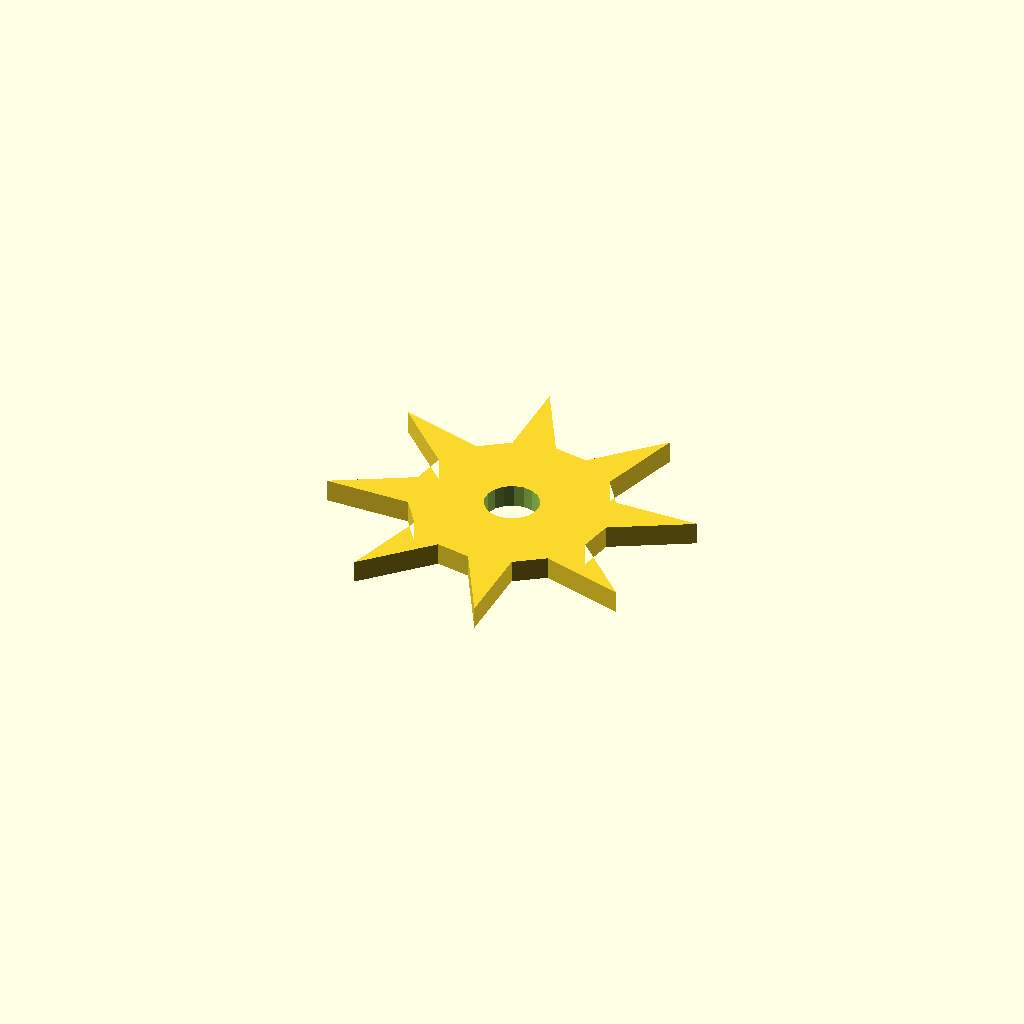
Cell 1 — every parameter at its default value.
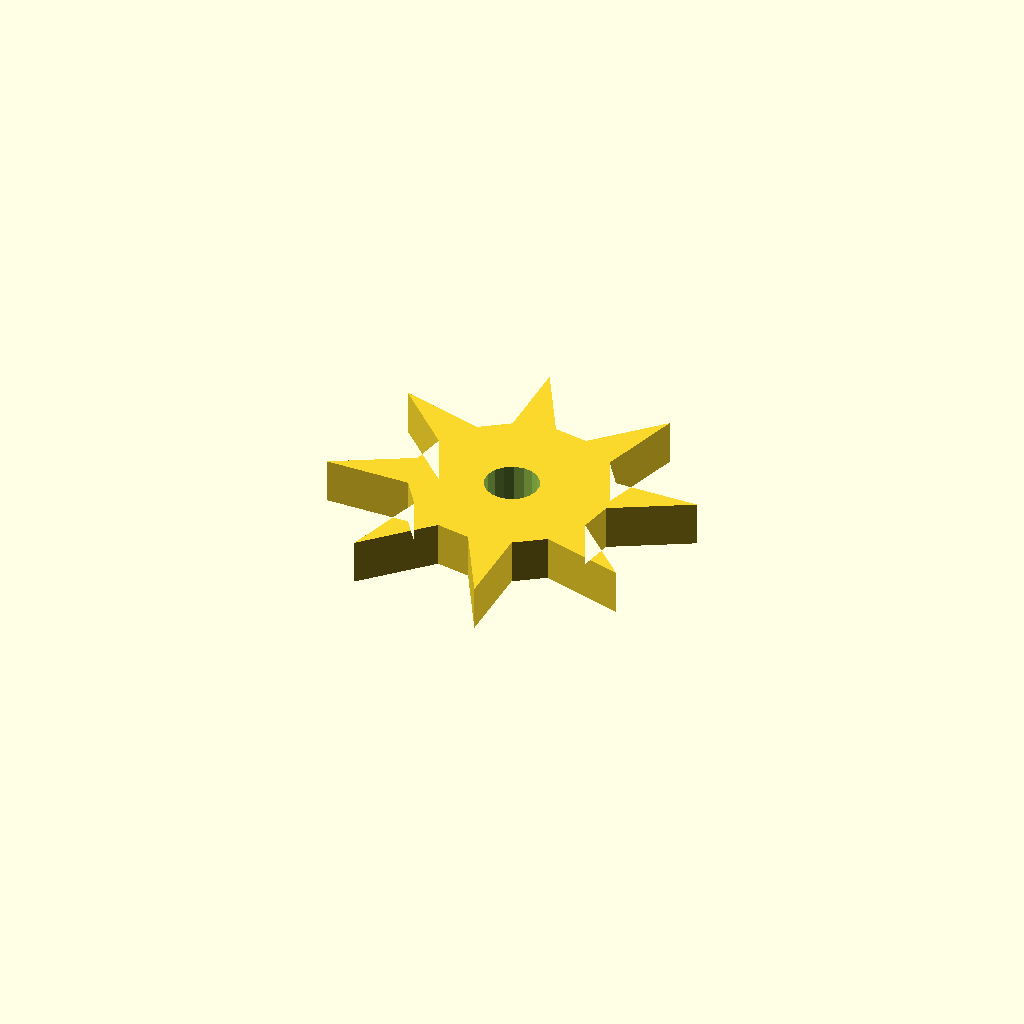
Cell 2: the same model with plate_t = 10.
All cells are drawn from one camera (rotation 55°, 0°, 25°, orthographic, colour scheme Cornfield), so only the parameter changes between them.
The OpenSCAD source (optional_data/data/sketch4/starwheels/part_0186.scad):
$fn = 32;

// ----------------------------------------------------------------------
// Star wheel: 8-point ratchet, R40
// ----------------------------------------------------------------------

// --- parameters (mm) ---
n_points = 8;             // number of points / teeth
r_out = 40;               // tip radius
r_in = 22;                // root radius
bore_r = 6;               // centre bore radius
plate_t = 5;              // plate thickness, Z (extrusion height)
bore_d = 12;              // centre bore diameter

profile = [[16.895, 38.895], [0, 29.557], [18.916, 29.684], [23.338, 23.338], [17.995, 4.789], [31.28, 18.255], [38.895, 16.895], [48.233, 0], [48.105, 18.916], [54.451, 23.338], [73, 17.995], [59.535, 31.28], [60.895, 38.895], [77.79, 48.233], [58.874, 48.105], [54.451, 54.451], [59.795, 73], [46.509, 59.535], [38.895, 60.895], [29.557, 77.79], [29.684, 58.874], [23.338, 54.451], [4.789, 59.795], [18.255, 46.509]];  // primary outline, 24 points, counter clockwise
void_1 = [[44.785, 40.04], [44.038, 41.985], [42.671, 43.558], [40.848, 44.568], [38.79, 44.894], [36.745, 44.496], [34.958, 43.423], [33.647, 41.804], [32.969, 39.833], [33.005, 37.75], [33.752, 35.805], [35.119, 34.232], [36.941, 33.222], [39, 32.896], [41.045, 33.293], [42.831, 34.367], [44.143, 35.986], [44.821, 37.956]];  // centre bore, 18 points

// --- the one profile operation ---
difference() {
  linear_extrude(height = plate_t) polygon(points = profile);
  translate([0, 0, -1])
    linear_extrude(height = plate_t + 2) polygon(points = void_1);
}
Parameter table extracted from the source (name, type, default, range or options):
n_points: number, default 8
r_out: number, default 40
r_in: number, default 22
bore_r: number, default 6
plate_t: number, default 5
bore_d: number, default 12
